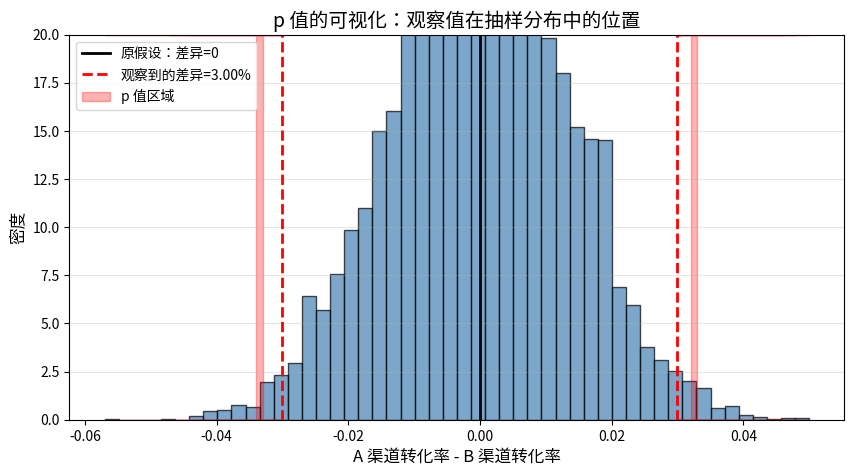

Python code for this plot: (Note: this script raises an exception after producing the figure.)
"""
示例：p 值的可视化——理解观察值在抽样分布中的位置。

本例演示如何通过模拟"无差异"场景下的抽样分布，来可视化 p 值的含义。
p 值是"在原假设成立时，观察到当前数据或更极端数据的概率"。

运行方式：python3 chapters/week_06/examples/01_p_value_intuition.py
预期输出：
  - stdout 输出观察到的差异和 p 值
  - 图表保存到 output/p_value_visualization.png
"""
from __future__ import annotations

import numpy as np
import matplotlib.pyplot as plt
from pathlib import Path


def setup_chinese_font() -> str:
    """配置中文字体，返回使用的字体名称"""
    import matplotlib.font_manager as fm
    chinese_fonts = ['SimHei', 'Noto Sans CJK SC', 'Noto Sans CJK JP', 'Arial Unicode MS',
                     'PingFang SC', 'Microsoft YaHei', 'Droid Sans Fallback']
    available = [f.name for f in fm.fontManager.ttflist]
    for font in chinese_fonts:
        if font in available:
            plt.rcParams['font.sans-serif'] = [font]
            plt.rcParams['axes.unicode_minus'] = False
            return font
    plt.rcParams['font.sans-serif'] = ['DejaVu Sans']
    return 'DejaVu Sans'


def main() -> None:
    """运行 p 值可视化演示"""
    setup_chinese_font()

    # 固定随机种子确保可复现
    np.random.seed(42)

    # 设定：真实无差异（原假设）
    true_diff = 0
    sample_size = 1000
    n_simulations = 10000

    print("=== p 值可视化演示 ===\n")
    print(f"模拟设定：")
    print(f"  - 原假设：真实差异 = {true_diff}")
    print(f"  - 样本量：{sample_size}")
    print(f"  - 模拟次数：{n_simulations}")
    print(f"  - 真实转化率：10%（两组相同）\n")

    # 模拟"无差异"场景下的抽样分布
    print("正在模拟抽样分布...")
    differences = []
    for _ in range(n_simulations):
        sample_a = np.random.binomial(n=1, p=0.10, size=sample_size)
        sample_b = np.random.binomial(n=1, p=0.10, size=sample_size)
        differences.append(sample_a.mean() - sample_b.mean())

    differences = np.array(differences)

    # 你观察到的差异
    observed_diff = 0.03

    # 计算 p 值（双尾）
    p_value_two_tailed = (np.abs(differences) >= np.abs(observed_diff)).mean()
    print(f"\n=== 结果 ===")
    print(f"观察到的差异：{observed_diff:.2%}")
    print(f"双尾 p 值：{p_value_two_tailed:.4f}")
    print(f"\n解释：如果真实没有差异，观察到 {observed_diff:.1%} 或更大差异的概率约为 {p_value_two_tailed:.1%}")

    # 可视化
    fig, ax = plt.subplots(figsize=(10, 5))
    ax.hist(differences, bins=50, edgecolor="black", alpha=0.7, density=True, color='steelblue')
    ax.axvline(0, color="black", linestyle="-", linewidth=2, label="原假设：差异=0")
    ax.axvline(observed_diff, color="red", linestyle="--", linewidth=2, label=f"观察到的差异={observed_diff:.2%}")
    ax.axvline(-observed_diff, color="red", linestyle="--", linewidth=2)

    # 标注"极端区域"（p 值区域）
    xtreme_right = differences[differences >= observed_diff]
    xtreme_left = differences[differences <= -observed_diff]
    ax.fill_between(xtreme_right, 0, 20, alpha=0.3, color="red", label="p 值区域")
    ax.fill_between(xtreme_left, 0, 20, alpha=0.3, color="red")

    ax.set_xlabel("A 渠道转化率 - B 渠道转化率", fontsize=12)
    ax.set_ylabel("密度", fontsize=12)
    ax.set_title("p 值的可视化：观察值在抽样分布中的位置", fontsize=14)
    ax.legend(fontsize=10)
    ax.grid(axis='y', alpha=0.3)
    ax.set_ylim(0, min(20, ax.get_ylim()[1]))

    # 保存图片
    output_dir = Path(__file__).parent.parent / 'output'
    output_dir.mkdir(exist_ok=True)
    plt.savefig(output_dir / 'p_value_visualization.png', dpi=150, bbox_inches='tight',
                facecolor='white', edgecolor='none')
    plt.close()

    print(f"\n图表已保存到 {output_dir}/p_value_visualization.png")


if __name__ == "__main__":
    main()
